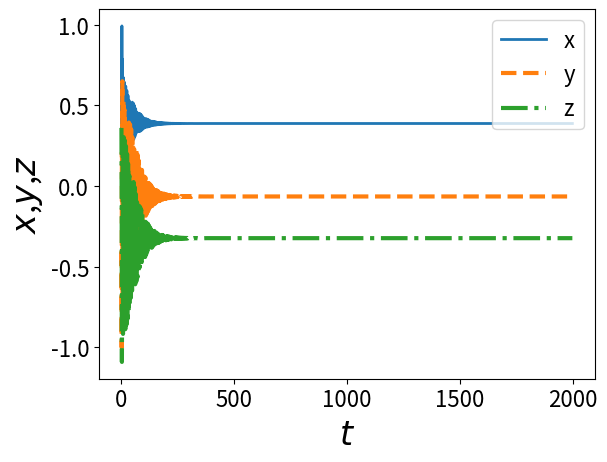
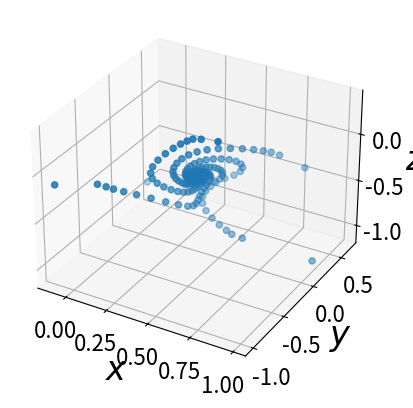
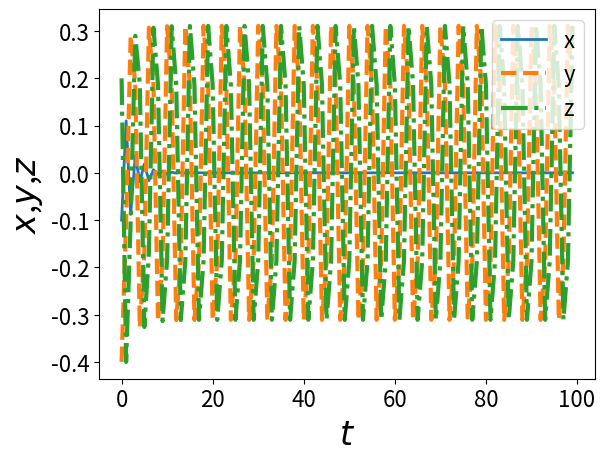
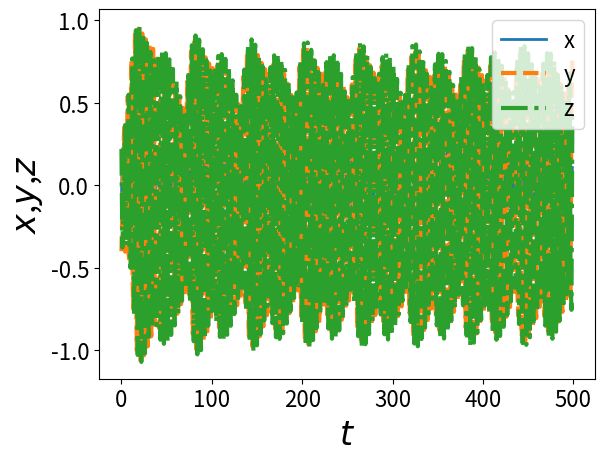

The script that saved these images, in order:
from __future__ import division
import numpy as np
import matplotlib.pyplot as plt
import math
from mpl_toolkits.mplot3d import Axes3D


## 5. Dynamical Regimes

def F(x, y, z, alpha, betta, gamma):
    xd = x*y - x*gamma + alpha
    yd = -z - x
    zd = betta*z + y
    return [xd, yd, zd]

def plot_t_xyz(t_axis, x_axis, y_axis, z_axis, label1, label2, label3):
    fig = plt.figure()
    ax = fig.add_subplot(111)
    plt.plot(t_axis, x_axis, linewidth=2, label=label1)
    plt.plot(t_axis, y_axis, linestyle='--', linewidth=3, label=label2)
    plt.plot(t_axis, z_axis, linestyle='-.', linewidth=3, label=label3)
    ax.set_xlabel('$t$', fontsize=24)
    ax.set_ylabel('$x$,$y$,$z$', fontsize=24)
    ax.legend(loc='upper right')
    plt.show()

def plot_xyz(x_axis, y_axis, z_axis, label1, label2, label3):

    fig = plt.figure()
    ax = fig.add_subplot(111, projection='3d')
    ax.scatter(x_axis, y_axis, z_axis)
    ax.set_xlabel(label1, fontsize=24)
    ax.set_ylabel(label2, fontsize=24)
    ax.set_zlabel(label3, fontsize=24)
    plt.show()

def dynamic_iter(F, alpha, betta, gamma, x0, y0, z0, t_max):
    arr = np.zeros([t_max, 3])
    for i in range(t_max):
        [xd, yd, zd] = F(x0, y0, z0, alpha, betta, gamma)
        arr[i,0] = xd
        arr[i,1] = yd
        arr[i,2] = zd
        x0 = xd
        y0 = yd
        z0 = zd
    return arr

plt.rcParams.update({'font.size': 16})

## fixed point: alpha = 0.8, betta = 0.8, gamma = 1, x0 = 0.2, y0 = 0.2, z0 = 0.2, t_max = 2000
alpha = 0.8
betta = 0.8
gamma = 1
x0 = 0.2
y0 = 0.2
z0 = 0.2
t_max = 2000
arr = dynamic_iter(F, alpha, betta, gamma, x0, y0, z0, t_max)
plot_t_xyz(np.arange(t_max), arr[:,0], arr[:,1], arr[:,2], "x" , "y", "z")
## plot fixed point
plot_xyz(arr[:,0], arr[:,1], arr[:,2], "$x$" , "$y$", "$z$")

## limit cycle: alpha = 0.0001, betta = 0.0001, gamma = 0.7, x0 = 0.2, y0 = 0.2, z0 = 0.2, t_max = 100
alpha = 0.0001
betta = 0.0001
gamma = 0.7
t_max = 100
arr = dynamic_iter(F, alpha, betta, gamma, x0, y0, z0, t_max)
plot_t_xyz(np.arange(t_max), arr[:,0], arr[:,1], arr[:,2], "x" , "y", "z")

## complex: alpha = 0.1, betta = 0.1, gamma = 1.1, x0 = 0.2, y0 = 0.2, z0 = 0.2, t_max = 500
alpha = 0.1
betta = 0.1
gamma = 1.1
t_max = 500
arr = dynamic_iter(F, alpha, betta, gamma, x0, y0, z0, t_max)
plot_t_xyz(np.arange(t_max), arr[:,0], arr[:,1], arr[:,2], "x" , "y", "z")




